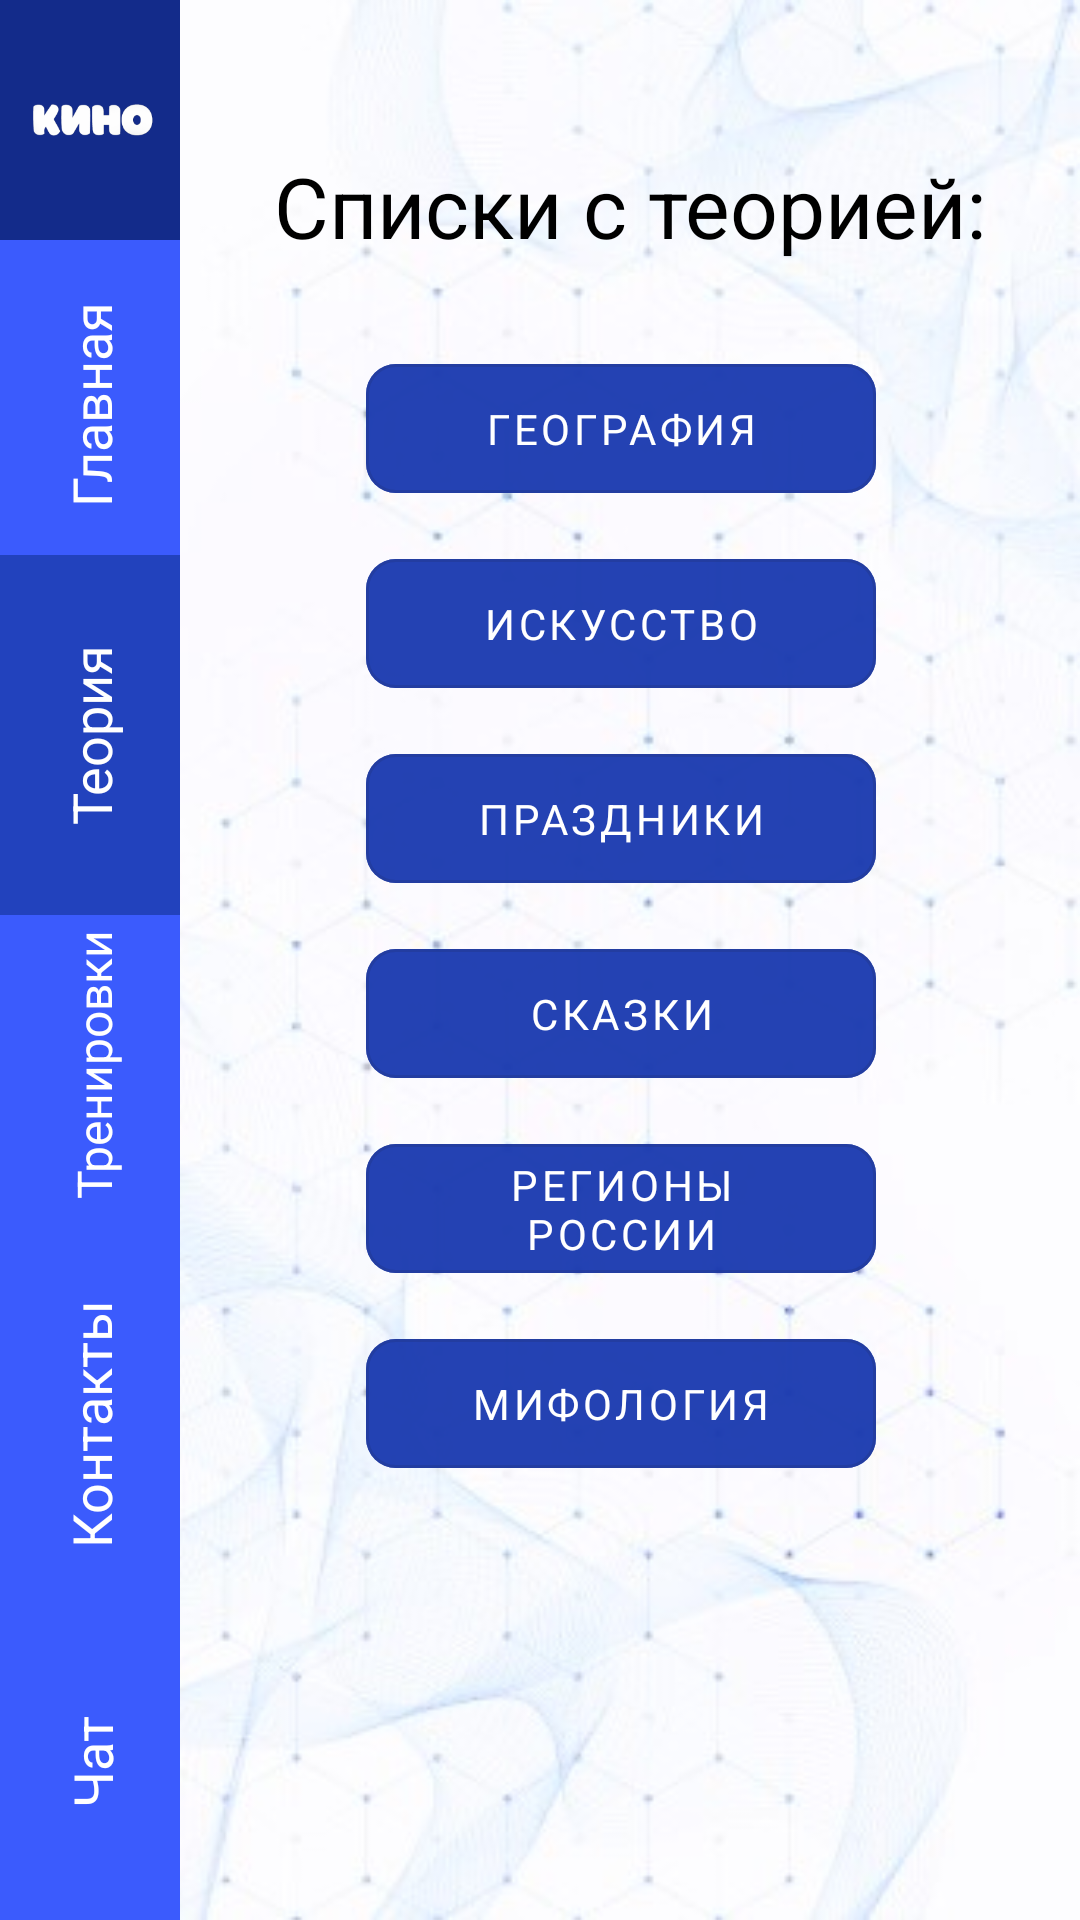

Reconstruct the res/layout file that produces this screen, plus the resources it refers to.
<!-- AndroidManifest.xml: application theme Theme.ProgKino -->
<!-- res/layout/activity_tutorial.xml -->
<?xml version="1.0" encoding="utf-8"?>
<androidx.constraintlayout.widget.ConstraintLayout xmlns:android="http://schemas.android.com/apk/res/android"
    xmlns:app="http://schemas.android.com/apk/res-auto"
    xmlns:tools="http://schemas.android.com/tools"
    android:layout_width="match_parent"
    android:layout_height="match_parent"
    android:background="@drawable/fon_main2"
    tools:context=".TutorialActivity">

    <androidx.constraintlayout.widget.ConstraintLayout
        android:id="@+id/constraintLayout"
        android:layout_width="60dp"
        android:layout_height="0dp"
        android:background="@color/panel_color"
        app:layout_constraintBottom_toBottomOf="parent"
        app:layout_constraintStart_toStartOf="parent"
        app:layout_constraintTop_toTopOf="parent"
        app:layout_constraintVertical_bias="0.0">


        <TextView
            android:id="@+id/contacts"
            android:layout_width="120dp"
            android:layout_height="110dp"
            android:layout_marginBottom="5dp"
            android:gravity="center"
            android:onClick="navigatorContact"
            android:rotation="-90"
            android:text="@string/contacts"
            android:textColor="@color/white"
            android:textSize="18sp"
            app:layout_constraintBottom_toTopOf="@+id/chat"
            app:layout_constraintEnd_toEndOf="parent"
            app:layout_constraintHorizontal_bias="0.5"
            app:layout_constraintStart_toStartOf="parent"
            app:layout_constraintTop_toBottomOf="@+id/tren"
            tools:ignore="SpUsage" />

        <TextView
            android:id="@+id/chat"
            android:layout_width="120dp"
            android:layout_height="105dp"
            android:textSize="18sp"
            android:layout_marginBottom="0dp"
            android:gravity="center"
            android:onClick="navigatorChat"
            android:rotation="-90"
            android:text="@string/chat"
            android:textColor="@color/white"
            app:layout_constraintBottom_toBottomOf="parent"
            app:layout_constraintEnd_toEndOf="parent"
            app:layout_constraintHorizontal_bias="0.5"
            app:layout_constraintStart_toStartOf="parent"
            app:layout_constraintTop_toBottomOf="@+id/contacts"
            tools:ignore="SpUsage" />


        <TextView
            android:id="@+id/tren"
            android:layout_width="120dp"
            android:layout_height="110dp"
            android:layout_marginTop="5dp"
            android:layout_marginBottom="10dp"
            android:gravity="center"
            android:onClick="navigatorTren"
            android:rotation="-90"
            android:text="@string/tren"
            android:textColor="@color/white"
            android:textSize="16sp"
            app:layout_constraintBottom_toTopOf="@+id/contacts"
            app:layout_constraintEnd_toEndOf="parent"
            app:layout_constraintHorizontal_bias="0.487"
            app:layout_constraintStart_toStartOf="parent"
            app:layout_constraintTop_toBottomOf="@+id/contacts" />

        <TextView
            android:id="@+id/tutorial1"
            android:layout_width="120dp"
            android:layout_height="110dp"
            android:layout_marginTop="-10dp"

            android:layout_marginBottom="-5dp"
            android:fontFamily="@font/montserrat"
            android:gravity="center"
            android:onClick="navigatorMainScen"
            android:rotation="-90"

            android:text="@string/main_scen"
            android:textColor="@color/white"
            android:textSize="18sp"
            app:layout_constraintBottom_toTopOf="@+id/tutorial"
            app:layout_constraintEnd_toEndOf="parent"
            app:layout_constraintHorizontal_bias="0.5"
            app:layout_constraintStart_toStartOf="parent"
            app:layout_constraintTop_toBottomOf="@+id/imageView11" />

        <TextView
            android:id="@+id/tutorial"
            android:layout_width="120dp"
            android:layout_height="110dp"
            android:layout_marginBottom="-5dp"
            android:gravity="center"
            android:onClick="navigatorTutorial"
            android:background="@color/bok_panel"
            android:rotation="-90"
            android:text="@string/info_teor"
            android:textColor="@color/white"
            android:textSize="18sp"
            app:layout_constraintBottom_toTopOf="@+id/tren"
            app:layout_constraintEnd_toEndOf="parent"
            app:layout_constraintHorizontal_bias="0.5"
            app:layout_constraintStart_toStartOf="parent"
            app:layout_constraintTop_toBottomOf="@+id/tutorial1" />

        <ImageView
            android:id="@+id/imageView11"
            android:layout_width="66dp"
            android:layout_height="80dp"
            android:layout_marginTop="0dp"
            android:contentDescription="@string/app_name"
            app:layout_constraintEnd_toEndOf="parent"
            app:layout_constraintStart_toStartOf="parent"
            app:layout_constraintTop_toTopOf="parent"
            android:background="@color/kino_logo"
            app:srcCompat="@mipmap/ic_logo_kino_foreground" />
    </androidx.constraintlayout.widget.ConstraintLayout>

    <androidx.constraintlayout.widget.ConstraintLayout
        android:id="@+id/constraintLayout2"
        android:layout_width="300dp"
        android:layout_height="0dp"
        android:layout_marginTop="20dp"
        android:layout_marginBottom="20dp"
        app:layout_constraintBottom_toBottomOf="parent"
        app:layout_constraintEnd_toEndOf="parent"
        app:layout_constraintStart_toEndOf="@+id/constraintLayout"
        app:layout_constraintTop_toTopOf="parent"
        app:layout_constraintVertical_bias="0.0">


        <TextView
            android:id="@+id/textView4"
            android:layout_width="wrap_content"
            android:layout_height="wrap_content"
            android:layout_marginTop="30dp"

            android:fontFamily="sans-serif"
            android:text="@string/tutorial1"
            android:textSize="28sp"
            android:textColor="@color/black"
            app:layout_constraintEnd_toEndOf="parent"
            app:layout_constraintStart_toStartOf="parent"
            app:layout_constraintTop_toTopOf="parent" />

        <com.google.android.material.button.MaterialButton
            android:id="@+id/btn_geo1"
            style="@style/Widget.MaterialComponents.Button.OutlinedButton"
            android:layout_width="170dp"
            android:layout_height="55dp"
            android:layout_marginTop="28dp"
            android:layout_marginRight="6dp"
            android:layout_weight="1"
            android:backgroundTint="@color/bok_panel"
            android:fontFamily="sans-serif"
            android:onClick="tutorial_geo1"
            android:text="@string/tren21"
            android:textColor="@color/white"
            app:cornerRadius="10dp"
            app:layout_constraintEnd_toEndOf="parent"
            app:layout_constraintStart_toStartOf="parent"
            app:layout_constraintTop_toBottomOf="@+id/textView4"
            tools:ignore="MissingConstraints" />

        <com.google.android.material.button.MaterialButton
            android:id="@+id/button4"
            style="@style/Widget.MaterialComponents.Button.OutlinedButton"
            android:layout_width="170dp"
            android:layout_height="55dp"
            android:layout_marginTop="10dp"
            android:onClick="onClickRead4"
            android:layout_marginRight="6dp"
            android:layout_weight="1"
            android:backgroundTint="@color/bok_panel"
            android:fontFamily="sans-serif"
            android:text="@string/tren22"
            android:textColor="@color/white"
            app:cornerRadius="10dp"
            app:layout_constraintEnd_toEndOf="parent"
            app:layout_constraintStart_toStartOf="parent"
            app:layout_constraintTop_toBottomOf="@+id/btn_geo1"
            tools:ignore="MissingConstraints" />

        <com.google.android.material.button.MaterialButton
            android:id="@+id/button5"
            style="@style/Widget.MaterialComponents.Button.OutlinedButton"
            android:layout_width="170dp"
            android:layout_height="55dp"
            android:layout_marginTop="10dp"
            android:layout_marginRight="6dp"
            android:layout_weight="1"
            android:backgroundTint="@color/bok_panel"
            android:onClick="onClickRead4"
            android:fontFamily="sans-serif"
            android:text="@string/tren23"
            android:textColor="@color/white"
            app:cornerRadius="10dp"
            app:layout_constraintEnd_toEndOf="parent"
            app:layout_constraintStart_toStartOf="parent"
            app:layout_constraintTop_toBottomOf="@+id/button4"
            tools:ignore="MissingConstraints" />

        <com.google.android.material.button.MaterialButton
            android:id="@+id/button6"
            style="@style/Widget.MaterialComponents.Button.OutlinedButton"
            android:layout_width="170dp"
            android:layout_height="55dp"
            android:layout_marginTop="10dp"
            android:layout_marginRight="6dp"
            android:layout_weight="1"
            android:backgroundTint="@color/bok_panel"
            android:onClick="onClickRead4"
            android:fontFamily="sans-serif"
            android:text="@string/tren24"
            android:textColor="@color/white"
            app:cornerRadius="10dp"
            app:layout_constraintEnd_toEndOf="parent"
            app:layout_constraintStart_toStartOf="parent"
            app:layout_constraintTop_toBottomOf="@+id/button5"
            tools:ignore="MissingConstraints" />

        <com.google.android.material.button.MaterialButton
            android:id="@+id/button7"
            style="@style/Widget.MaterialComponents.Button.OutlinedButton"
            android:layout_width="170dp"
            android:layout_height="55dp"
            android:layout_marginTop="10dp"
            android:layout_marginRight="6dp"
            android:layout_weight="1"
            android:backgroundTint="@color/bok_panel"
            android:onClick="onClickRead4"
            android:fontFamily="sans-serif"
            android:text="@string/tren26"
            android:textColor="@color/white"
            app:cornerRadius="10dp"
            app:layout_constraintEnd_toEndOf="parent"
            app:layout_constraintStart_toStartOf="parent"
            app:layout_constraintTop_toBottomOf="@+id/button6"
            tools:ignore="MissingConstraints" />

        <com.google.android.material.button.MaterialButton
            android:id="@+id/button8"
            style="@style/Widget.MaterialComponents.Button.OutlinedButton"
            android:layout_width="170dp"
            android:layout_height="55dp"
            android:layout_marginTop="10dp"
            android:layout_marginRight="6dp"
            android:layout_weight="1"
            android:backgroundTint="@color/bok_panel"
            android:onClick="onClickRead4"
            android:fontFamily="sans-serif"
            android:text="@string/tren27"
            android:textColor="@color/white"
            app:cornerRadius="10dp"
            app:layout_constraintEnd_toEndOf="parent"
            app:layout_constraintStart_toStartOf="parent"
            app:layout_constraintTop_toBottomOf="@+id/button7"
            tools:ignore="MissingConstraints" />


    </androidx.constraintlayout.widget.ConstraintLayout>

</androidx.constraintlayout.widget.ConstraintLayout>
<!-- resources referenced by this layout -->
<resources>
  <color name="black">#FF000000</color>
  <color name="bok_panel">#D31E3DB1</color>
  <color name="kino_logo">#D30C2173</color>
  <color name="panel_color">#3B5BFD</color>
  <color name="white">#FFFFFFFF</color>
  <!-- drawable fon_main2: jpg bitmap (drawable, 51787 bytes) -->
  <!-- mipmap ic_logo_kino_foreground: webp bitmap (mipmap-hdpi, 1740 bytes) -->
  <string name="app_name">ProgKino</string>
  <string name="chat">Чат</string>
  <string name="contacts">Контакты</string>
  <string name="info_teor">Теория</string>
  <string name="main_scen">Главная</string>
  <string name="tren">Тренировки</string>
  <string name="tren21">География</string>
  <string name="tren22">Искусство</string>
  <string name="tren23">Праздники</string>
  <string name="tren24">Сказки</string>
  <string name="tren26">Регионы России</string>
  <string name="tren27">Мифология</string>
  <string name="tutorial1">Списки с теорией:</string>
  <style name="Theme.ProgKino" parent="Base.Theme.ProgKino" />
  <style name="Base.Theme.ProgKino" parent="Theme.Material3.DayNight.NoActionBar">
          
          
      </style>
</resources>
